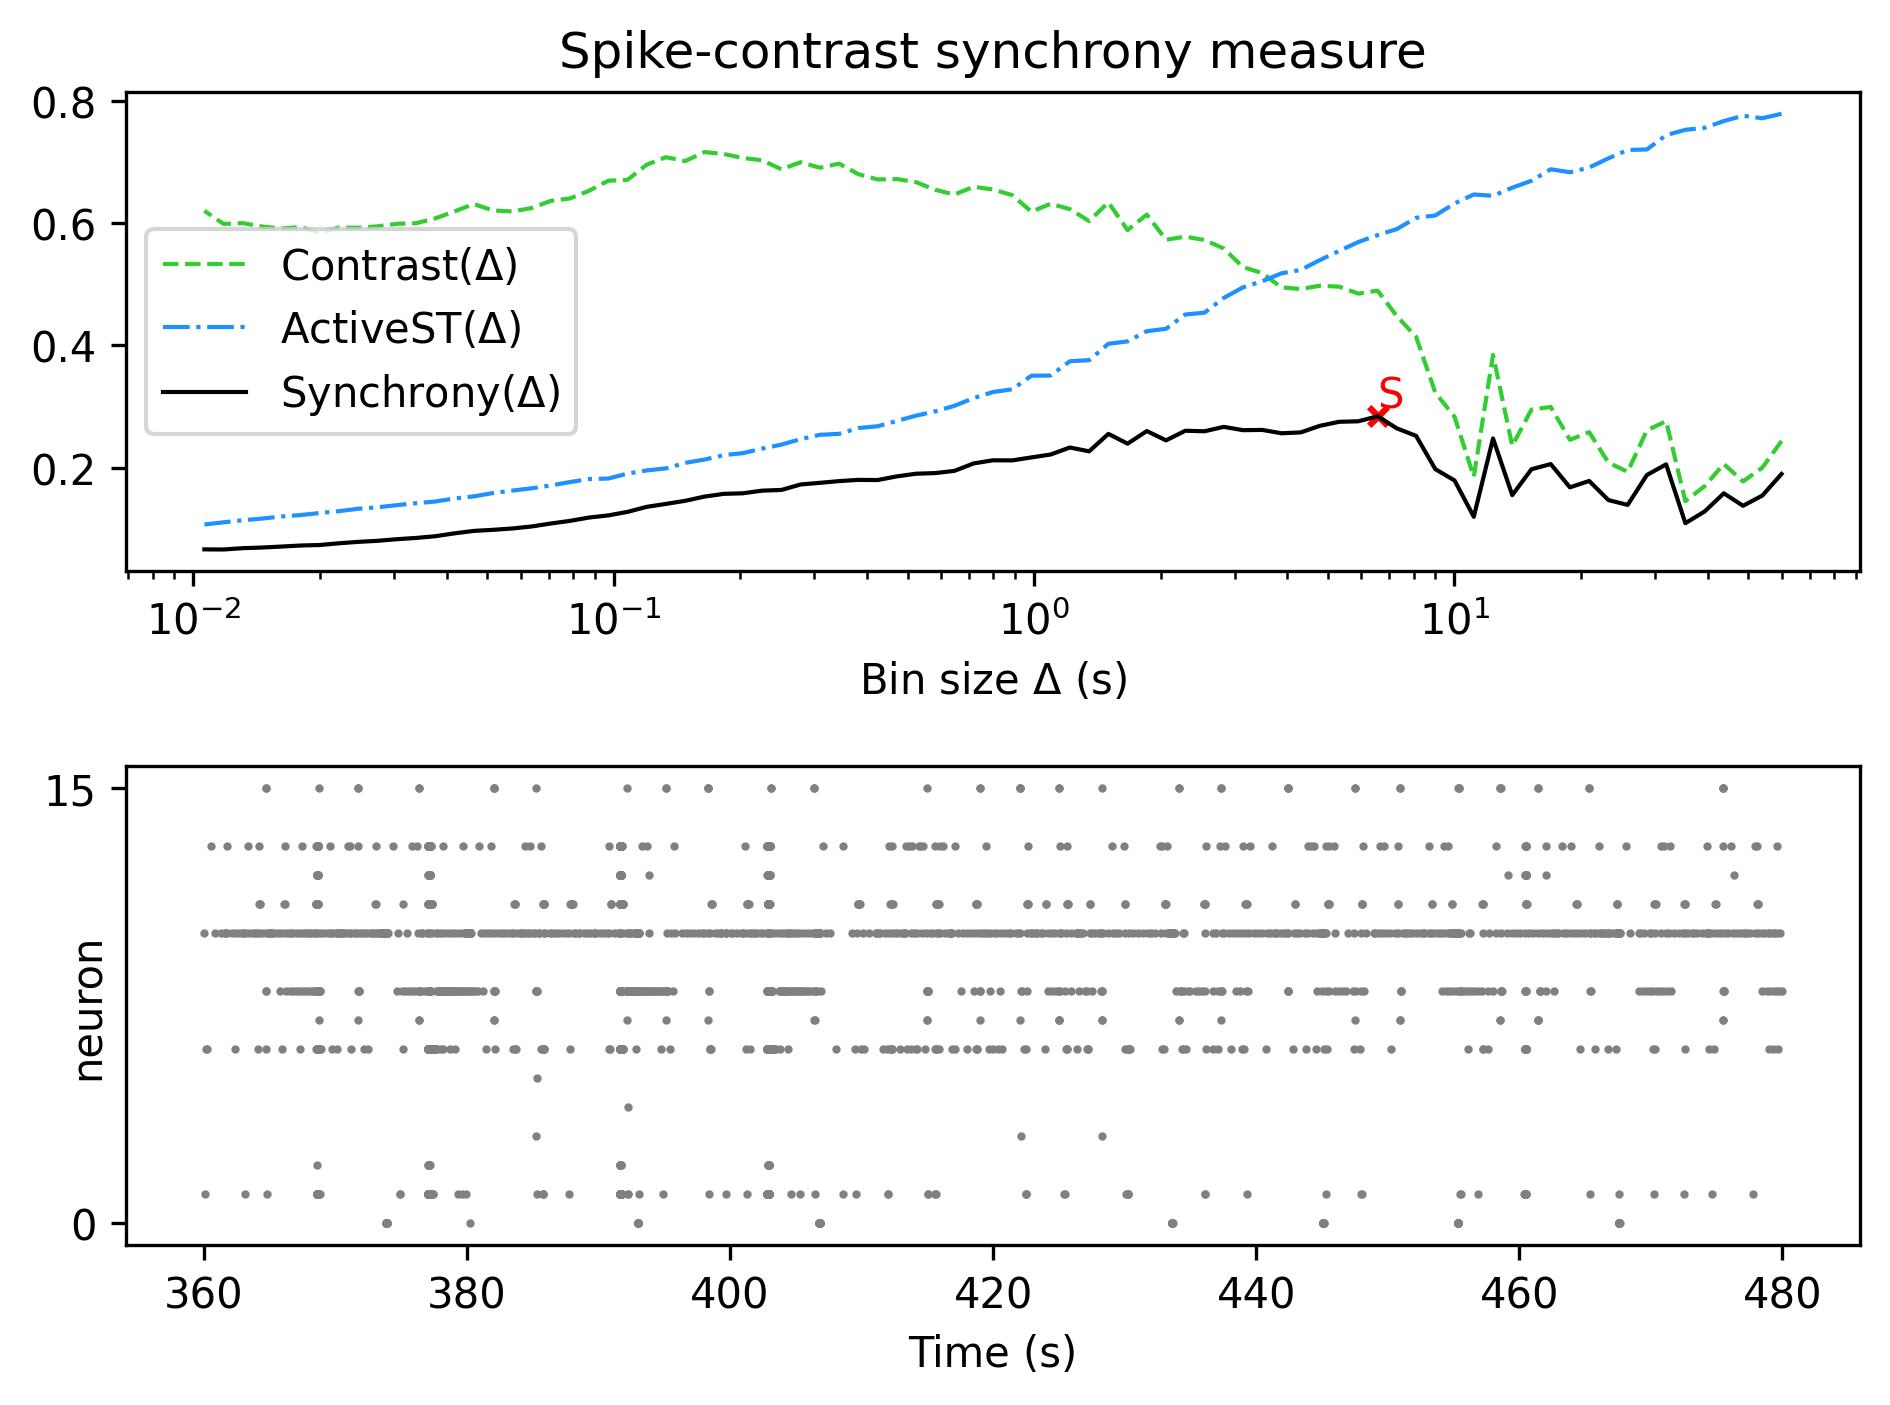

Data behind this chart, as committed beside it:
, Spike-contrast (60.0 s), Spike-contrast (54.0 s), Spike-contrast (48.6 s), Spike-contrast (43.74 s), Spike-contrast (39.366 s), Spike-contrast (35.429 s), Spike-contrast (31.886 s), Spike-contrast (28.698 s), Spike-contrast (25.828 s), Spike-contrast (23.245 s), Spike-contrast (20.921 s), Spike-contrast (18.829 s), Spike-contrast (16.946 s), Spike-contrast (15.251 s), Spike-contrast (13.726 s), Spike-contrast (12.353 s), Spike-contrast (11.118 s), Spike-contrast (10.006 s), Spike-contrast (9.006 s), Spike-contrast (8.105 s), Spike-contrast (7.295 s), Spike-contrast (6.565 s), Spike-contrast (5.909 s)
0, 0.1898, 0.1545, 0.1378, 0.1582, 0.1284, 0.1094, 0.2056, 0.1882, 0.1392, 0.1471, 0.1784, 0.168, 0.2061, 0.1976, 0.1553, 0.248, 0.1199, 0.1792, 0.1977, 0.2522, 0.2644, 0.2843, 0.276
